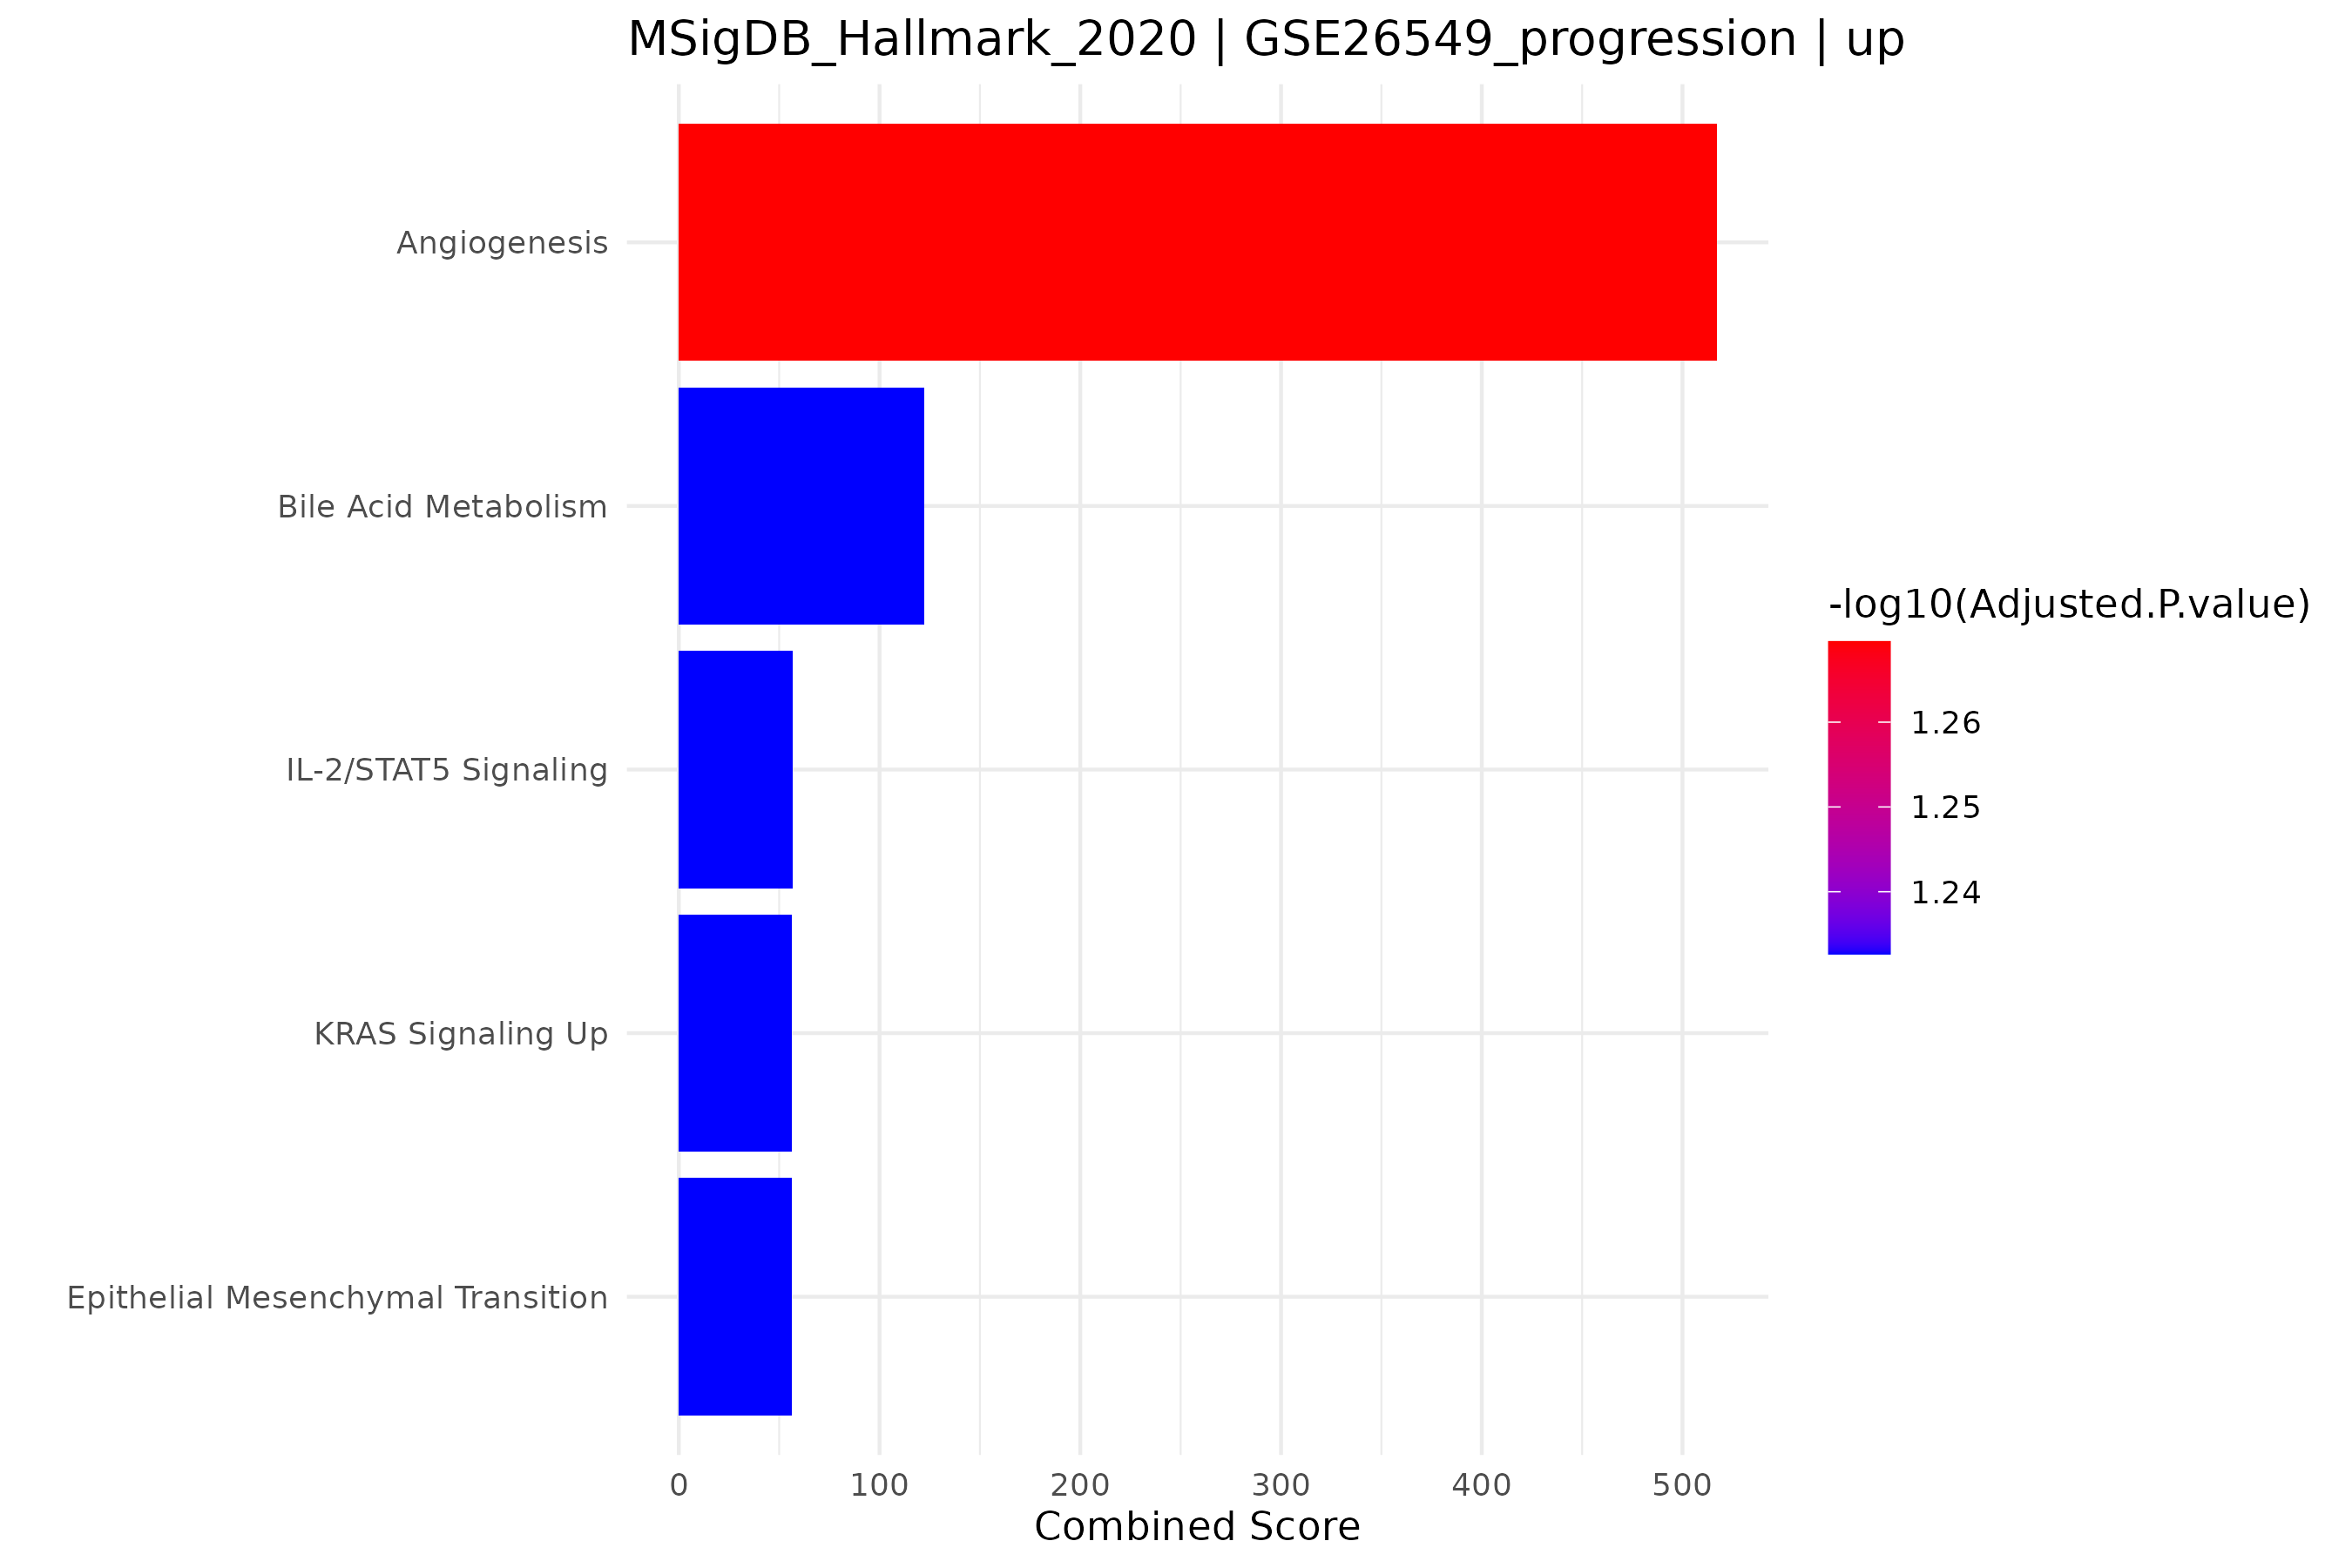

Values plotted in this chart, from the file beside it:
Term, Overlap, P.value, Adjusted.P.value, Old.P.value, Old.Adjusted.P.value, Odds.Ratio, Combined.Score, Genes
Angiogenesis, 1/36, 0.01075, 0.05376, 0, 0, 114.1, 516.9, SPP1
Bile Acid Metabolism, 1/112, 0.03314, 0.05853, 0, 0, 35.83, 122.1, HSD17B6
IL-2/STAT5 Signaling, 1/199, 0.05824, 0.05853, 0, 0, 20, 56.85, SPP1
KRAS Signaling Up, 1/200, 0.05853, 0.05853, 0, 0, 19.89, 56.47, SPP1
Epithelial Mesenchymal Transition, 1/200, 0.05853, 0.05853, 0, 0, 19.89, 56.47, SPP1
